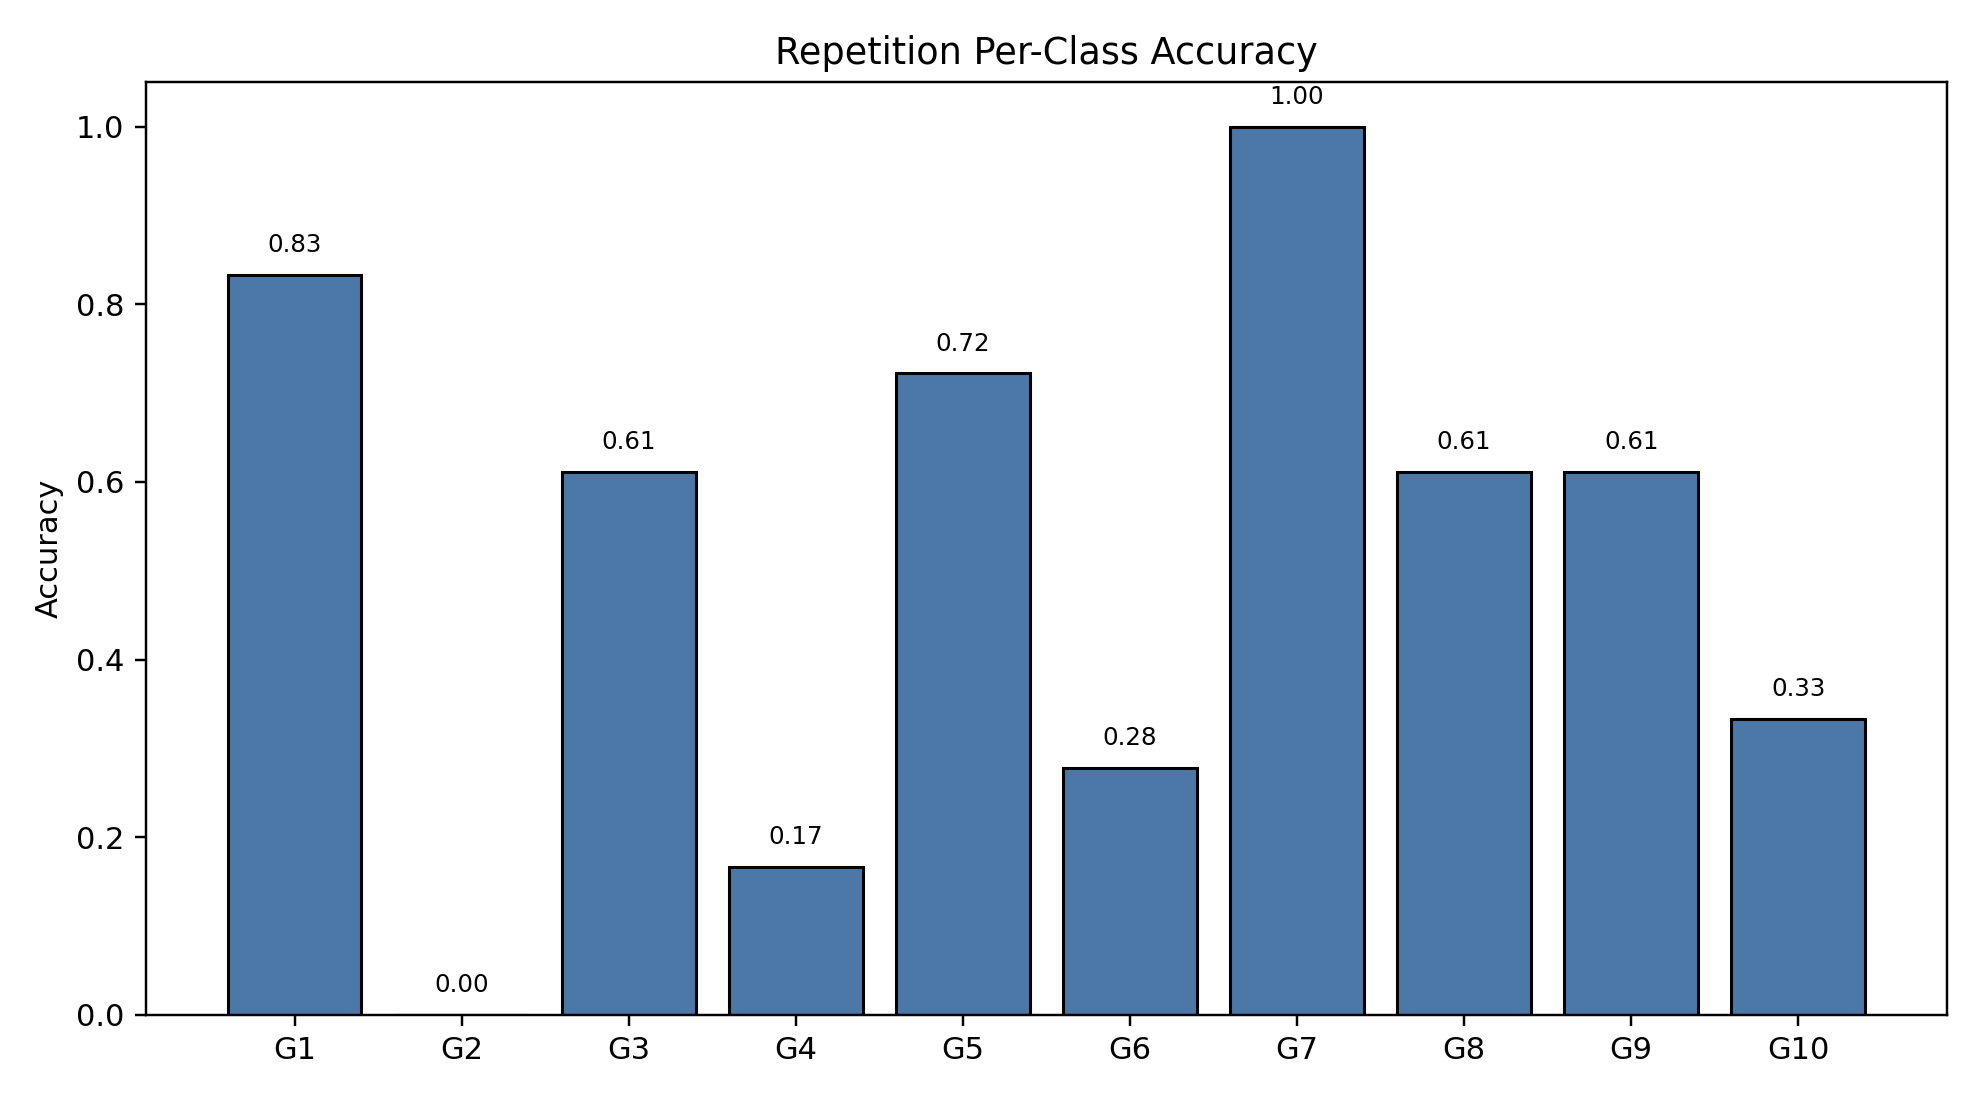

Source data for this figure (header and first rows):
class_index, gesture_id, support, correct, accuracy
0, 1, 18, 15, 0.8333
1, 2, 18, 0, 0.0
2, 3, 18, 11, 0.6111
3, 4, 18, 3, 0.1667
4, 5, 18, 13, 0.7222
5, 6, 18, 5, 0.2778
6, 7, 18, 18, 1.0
7, 8, 18, 11, 0.6111
8, 9, 18, 11, 0.6111
9, 10, 18, 6, 0.3333
